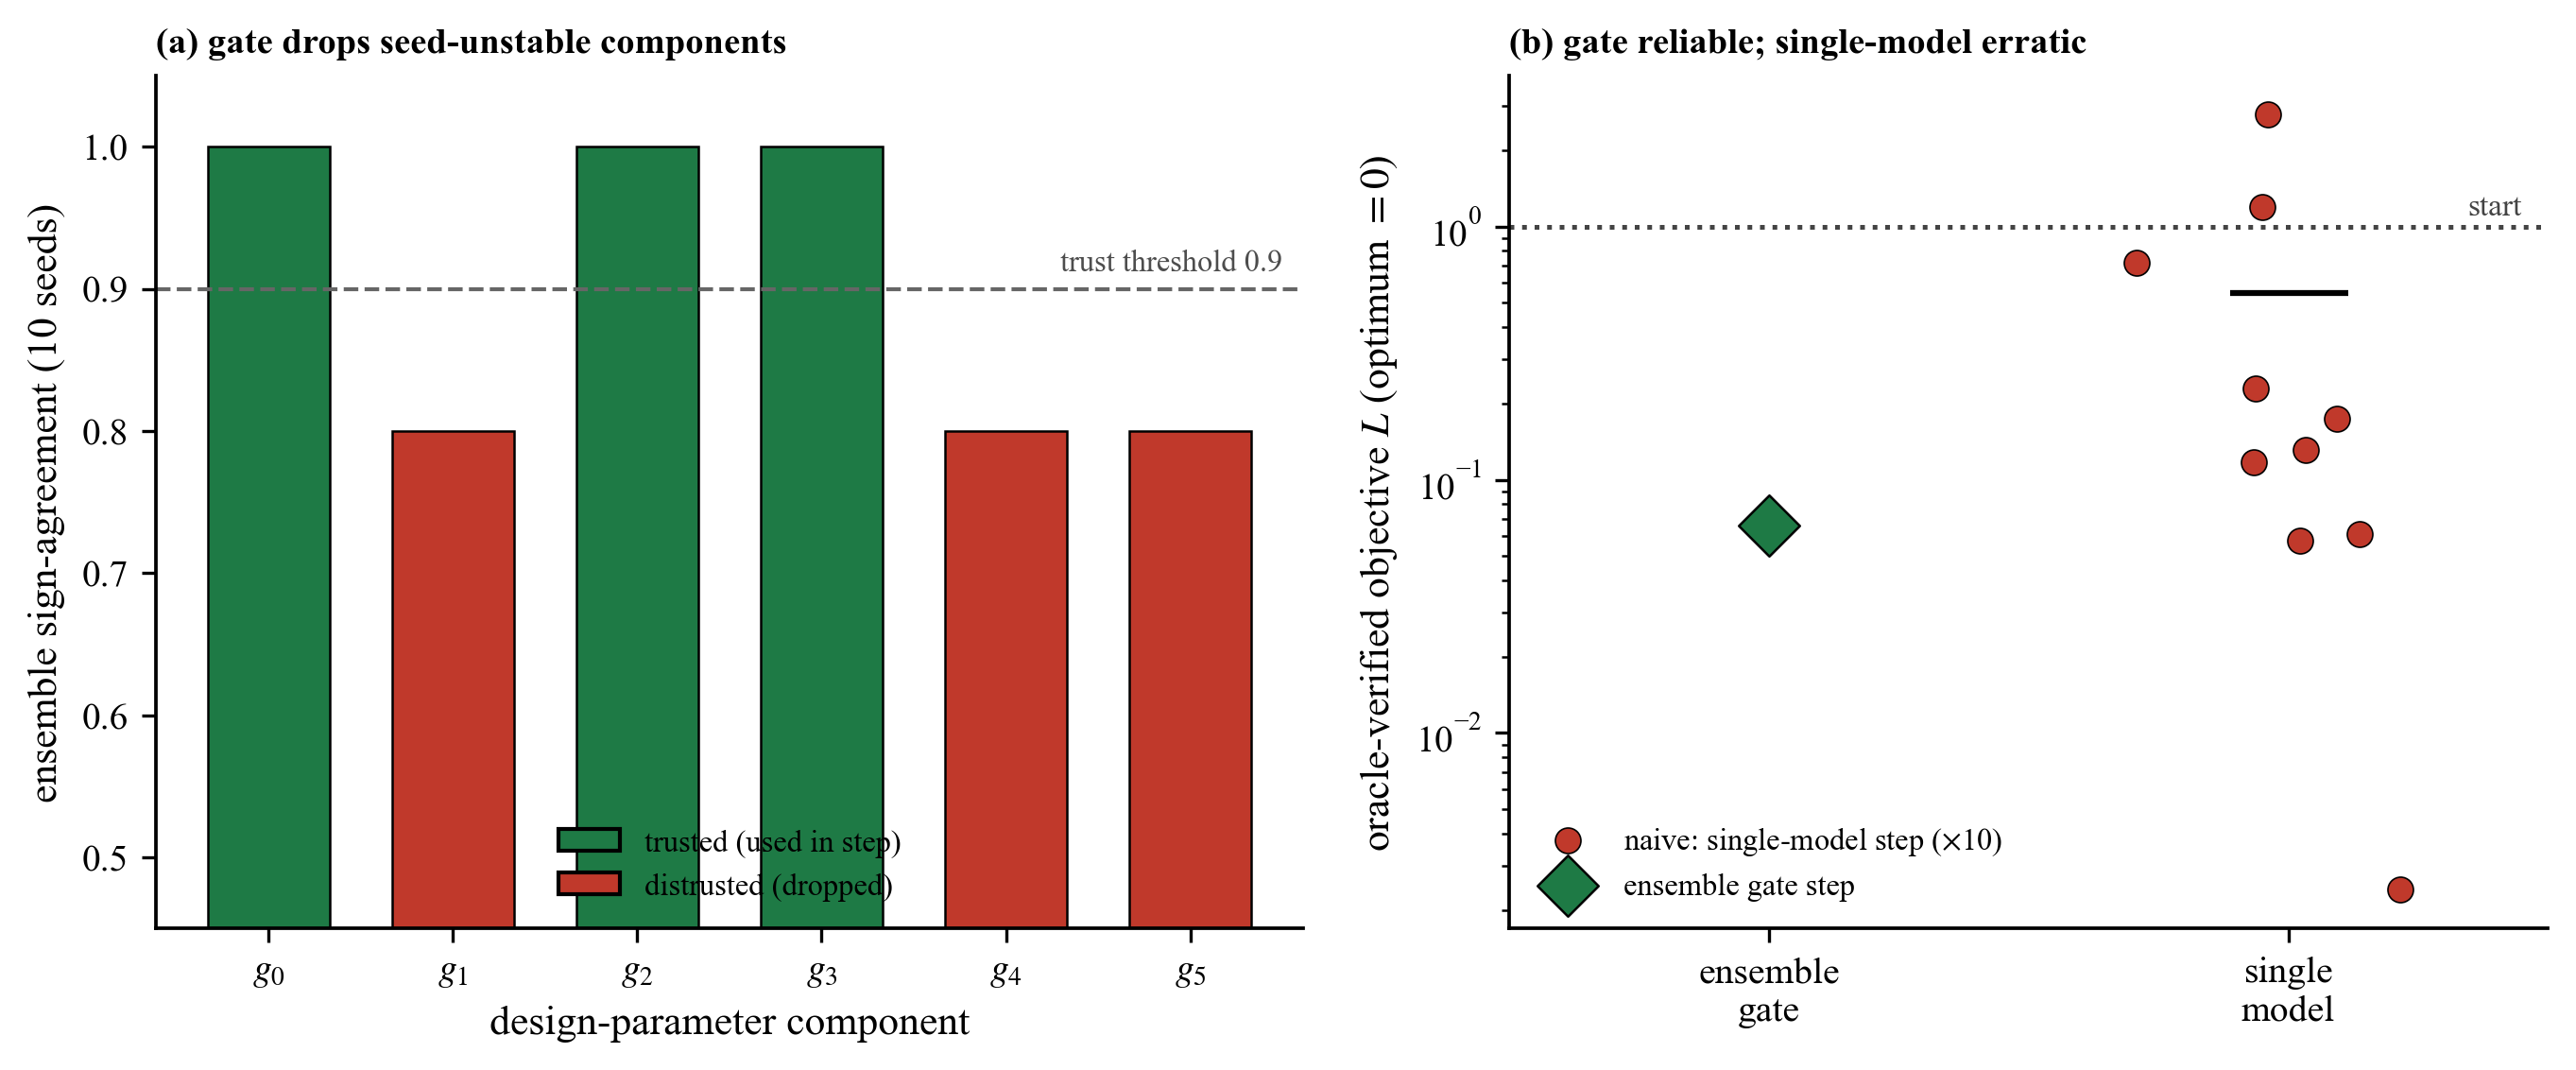

This chart was generated by the following Python code:
# -*- coding: utf-8 -*-
# fig_endtoend (2 panels) on a solver-validated testbed.
# (a) per-component sign-agreement; the gate drops the seed-unstable components.
# (b) oracle-verified objective after a single-model step vs the ensemble gate step.
import os
os.environ['KMP_DUPLICATE_LIB_OK'] = 'TRUE'
import numpy as np
import matplotlib as mpl; mpl.use('Agg')
import matplotlib.pyplot as plt
mpl.rcParams.update({'font.family': 'serif', 'font.serif': ['Times New Roman'], 'mathtext.fontset': 'stix',
    'pdf.fonttype': 42, 'ps.fonttype': 42, 'axes.spines.top': False, 'axes.spines.right': False,
    'axes.labelsize': 10.5, 'xtick.labelsize': 9.5, 'ytick.labelsize': 9.5, 'legend.fontsize': 8.5, 'axes.linewidth': 0.9})
DIR = os.path.dirname(os.path.abspath(__file__)); GRN = '#1e7a45'; ACC = '#c0392b'; NEU = '#444444'
d = np.load(os.path.join(DIR, 'endtoend.npz'))
sa = d['sign_agree']; trust = d['trust']; tau = float(d['tau']); K = len(sa)
L0 = float(d['L0']); Lg = float(d['L_gate']); Ln = np.atleast_1d(d['L_naive'])
rng = np.random.default_rng(2)

fig, (a, b) = plt.subplots(1, 2, figsize=(9.2, 3.9), gridspec_kw={'width_ratios': [1.05, 0.95]})

# (a) per-component ensemble sign-agreement; gate drops the seed-unstable ones
cols = [GRN if t else ACC for t in trust]
a.bar(np.arange(K), sa, color=cols, edgecolor='k', lw=0.6, width=0.66)
a.axhline(tau, color='0.4', ls='--', lw=1.0); a.text(K - 0.5, tau + 0.008, f'trust threshold {tau:.1f}', ha='right', va='bottom', fontsize=7.8, color='0.3')
a.set_xticks(np.arange(K)); a.set_xticklabels([f'$g_{{{k}}}$' for k in range(K)])
a.set_ylim(0.45, 1.05); a.set_ylabel('ensemble sign-agreement (10 seeds)'); a.set_xlabel('design-parameter component')
from matplotlib.patches import Patch
a.legend(handles=[Patch(fc=GRN, ec='k', label='trusted (used in step)'), Patch(fc=ACC, ec='k', label='distrusted (dropped)')],
         frameon=False, fontsize=7.8, loc='lower center')
a.set_title('(a) gate drops seed-unstable components', loc='left', fontsize=9.3, fontweight='bold')

# (b) oracle-verified objective after the step: ensemble gate vs single-model
a.set_axisbelow(True)
xb = 1 + 0.12 * rng.standard_normal(len(Ln))
b.scatter(xb, Ln, s=42, c=ACC, edgecolors='k', linewidths=0.4, zorder=3, label='naive: single-model step ($\\times$10)')
b.scatter([1], [Ln.mean()], marker='_', s=900, c='k', zorder=4)
b.scatter([0], [Lg], s=120, marker='D', c=GRN, edgecolors='k', linewidths=0.6, zorder=4, label='ensemble gate step')
b.axhline(L0, color=NEU, ls=':', lw=1.2); b.text(1.45, L0 * 1.05, 'start', ha='right', va='bottom', fontsize=8, color=NEU)
b.set_yscale('log'); b.set_xlim(-0.5, 1.5); b.set_xticks([0, 1]); b.set_xticklabels(['ensemble\ngate', 'single\nmodel'])
b.set_ylabel('oracle-verified objective $L$ (optimum $=0$)')
b.legend(frameon=False, fontsize=7.8, loc='lower left')
b.set_title('(b) gate reliable; single-model erratic', loc='left', fontsize=9.3, fontweight='bold')

fig.tight_layout()
fig.savefig(os.path.join(DIR, 'fig_endtoend.png'), dpi=300, bbox_inches='tight')
fig.savefig(os.path.join(DIR, 'fig_endtoend.pdf'), bbox_inches='tight')
print(f'saved fig_endtoend; gate L={Lg:.3f}, naive L={Ln.mean():.3f}+-{Ln.std():.3f} (worst {Ln.max():.3f})')
